Run: headless pygame with SDL's dummy video driver; simulated clock (each Clock.tick advances the game by its frame time, no real sleeping); random seed 0; keys injected as events and as key.get_pressed() state; mouse plan: one left click at the window centre at the start of phase 2, then a move to the lower-right quarter at the start of phase 3.
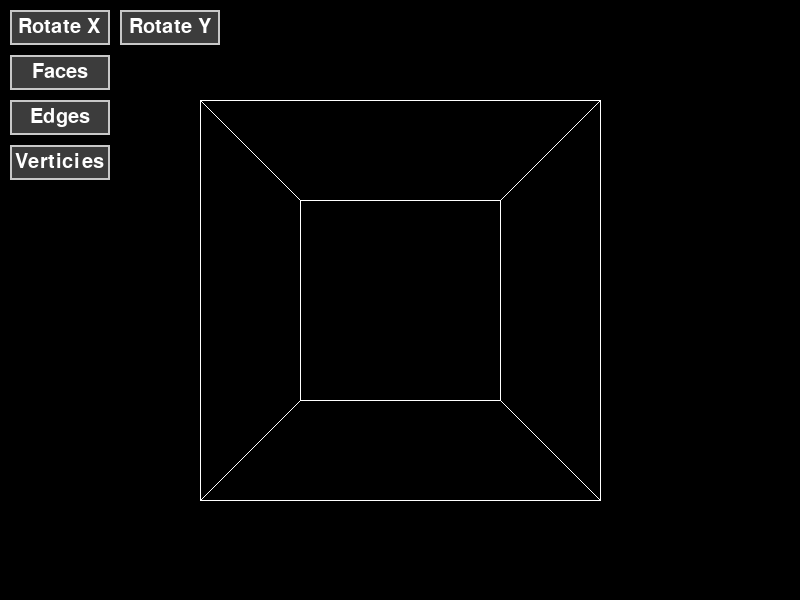
Frame 1 of 4 · flips 1–60 · no input
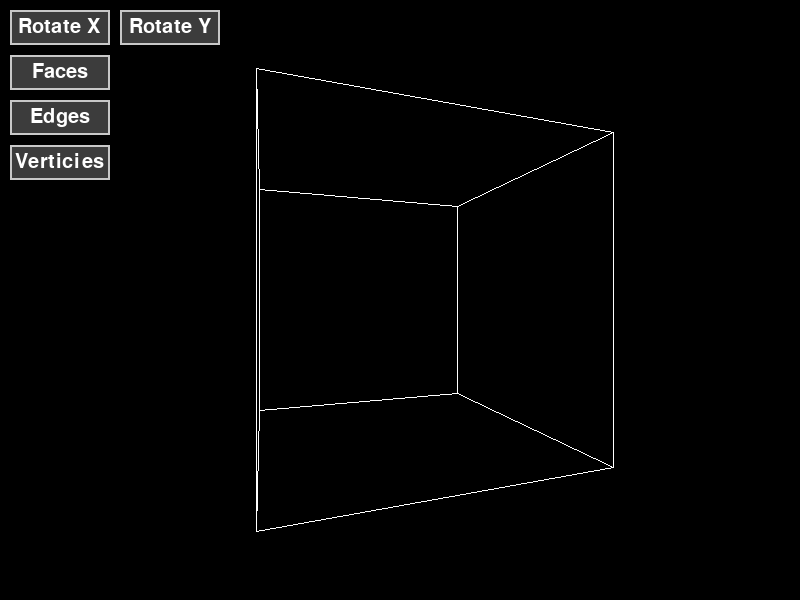
Frame 2 of 4 · flips 61–180 · clicked the window centre · tapped SPACE, RETURN · held RIGHT (→), D
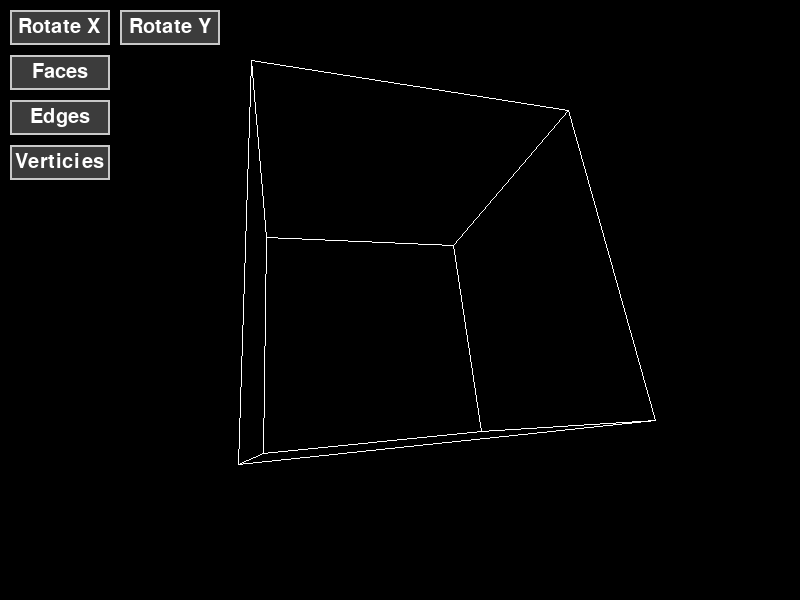
Frame 3 of 4 · flips 181–300 · moved the mouse to the lower-right quarter · held DOWN (↓), S
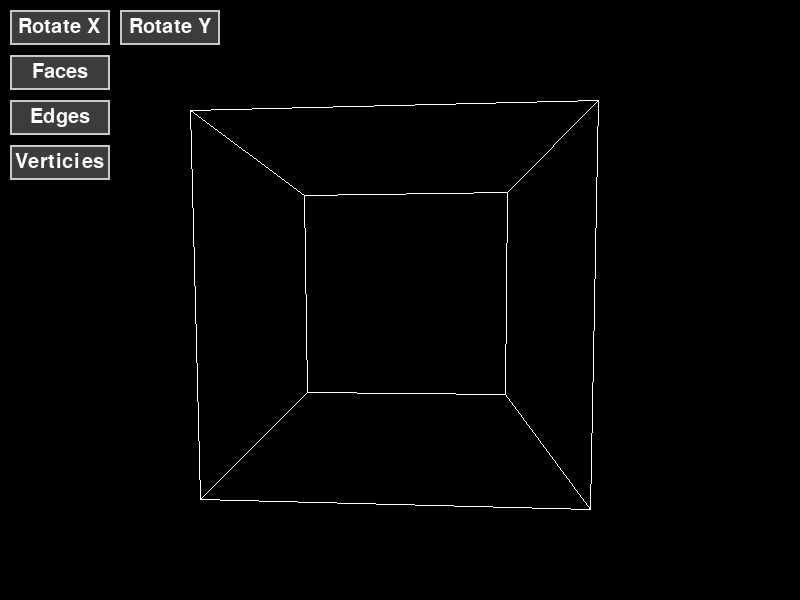
Frame 4 of 4 · flips 301–420 · held LEFT (←), A, UP (↑), W

The pygame program that drew these frames:

import pygame
import sys
import math

WIDTH, HEIGHT = 800, 600
FPS = 100
FOCAL = 400

FACE = False
EDGES = True
ROTATE_X = False
ROTATE_Y = False
VERT = False

pygame.init()
screen = pygame.display.set_mode((WIDTH, HEIGHT))
pygame.display.set_caption("3D Renderer")
clock = pygame.time.Clock()
font = pygame.font.SysFont(None,30)

def project(x, y, z):
    sx = (x / z) * FOCAL + WIDTH // 2
    sy = -(y / z) * FOCAL + HEIGHT // 2
    return (int(sx),int(sy))

def draw_button(surface, label, x, y, w, h):
    rect = pygame.Rect(x, y, w, h)
    pygame.draw.rect(surface, (60,60,60), rect)
    pygame.draw.rect(surface, (200,200,200), rect, 2)
    text = font.render(label, True,(255,255,255))
    surface.blit(text, (x + (w - text.get_width()) // 2, y + (h - text.get_height()) // 2))
    return rect

vertices = [
    (-1, -1, -1),
    ( 1, -1, -1),
    ( 1,  1, -1),
    (-1,  1, -1),
    (-1, -1,  1),
    ( 1, -1,  1),
    ( 1,  1,  1),
    (-1,  1,  1),
]

edges = [
    (0, 1), (1, 2), (2, 3), (3, 0),  # face arrière
    (4, 5), (5, 6), (6, 7), (7, 4),  # face avant
    (0, 4), (1, 5), (2, 6), (3, 7),  # liaisons
]

faces = [
    (0, 1, 2, 3),  # arrière
    (4, 5, 6, 7),  # avant
    (0, 1, 5, 4),  # bas
    (2, 3, 7, 6),  # haut
    (0, 3, 7, 4),  # gauche
    (1, 2, 6, 5),  # droite
]


angle_x = 0
angle_y = 0

dragging = None
drag_z = 0.0

def rotate(x, y, z, ax, ay):
    #Transfo x
    y, z = y * math.cos(ax) - z * math.sin(ax), y * math.sin(ax) + z*math.cos(ax)
    #Transfo y
    x, z = x * math.cos(ay) + z * math.sin(ay), -x * math.sin(ay) + z * math.cos(ay)
    return x, y, z

def unrotate(x,y,z,ax,ay):
    #Inverser par raport a rotate (sin et cos)
    x, z = x*math.cos(ay) - z*math.sin(ay), x*math.sin(ay) + z*math.cos(ay)
    y, z = y*math.cos(ax) + z*math.sin(ax), -y*math.sin(ax) + z*math.cos(ax)
    return x, y, z    

while True:
    pygame.display.set_caption(f"3D Renderer | FPS: {clock.get_fps():.0f}")
    screen.fill((0, 0, 0))  # fond noir


    rotated = [rotate(*v, angle_x, angle_y) for v in vertices]

    # BOUTON
    btn_rotatex = draw_button(screen, "Rotate X", 10, 10, 100, 35)
    btn_rotatey = draw_button(screen, "Rotate Y", 120, 10, 100, 35)
    btn_faces = draw_button(screen, "Faces", 10, 55, 100, 35)
    btn_edges = draw_button(screen, "Edges", 10, 100, 100, 35)
    btn_vert = draw_button(screen, "Verticies", 10, 145, 100, 35)

    # --- events ---
    for event in pygame.event.get():
        if event.type == pygame.QUIT:
            pygame.quit()
            sys.exit()
        if event.type == pygame.KEYDOWN and event.key == pygame.K_ESCAPE:
            pygame.quit()
            sys.exit()
        #BOUTON
        if event.type == pygame.MOUSEBUTTONDOWN:
            if btn_rotatex.collidepoint(event.pos):
                ROTATE_X = not ROTATE_X
        if event.type == pygame.MOUSEBUTTONDOWN:
            if btn_rotatey.collidepoint(event.pos):
                ROTATE_Y = not ROTATE_Y
        if event.type == pygame.MOUSEBUTTONDOWN:
            if btn_faces.collidepoint(event.pos):
                FACE = not FACE
        if event.type == pygame.MOUSEBUTTONDOWN:
            if btn_edges.collidepoint(event.pos):
                EDGES = not EDGES
        if event.type == pygame.MOUSEBUTTONDOWN:
            if btn_vert.collidepoint(event.pos):
                VERT = not VERT    
        if event.type == pygame.MOUSEBUTTONDOWN:       
            if VERT and not any(b.collidepoint(event.pos) for b in [btn_rotatex, btn_rotatey, btn_faces, btn_edges, btn_vert]):
                for i, v in enumerate(rotated):
                    p = project(v[0], v[1], v[2]+3)
                    if math.dist(p, event.pos) < 10:
                        dragging = i
                        drag_z = rotated[i][2]
                        ROTATE_X = False
                        ROTATE_Y = False
                        break
        if event.type == pygame.MOUSEMOTION and dragging is not None and VERT:
            mx, my = event.pos
            rx = (mx - WIDTH//2) * (drag_z+3) / FOCAL
            ry = -(my - HEIGHT//2) * (drag_z+3) / FOCAL
            vertices[dragging] = unrotate(rx, ry, drag_z, angle_x, angle_y)
        if event.type == pygame.MOUSEBUTTONUP and VERT:
            dragging = None
            

    #EVENT CONTROL                
    keys = pygame.key.get_pressed()
    if keys[pygame.K_LEFT]:
        angle_y -= 0.05
    if keys[pygame.K_RIGHT]:
        angle_y += 0.05
    if keys[pygame.K_UP]:
        angle_x += 0.05
    if keys[pygame.K_DOWN]:
        angle_x -= 0.05


    # --- draw ---



    if ROTATE_X:
        angle_x += 0.01
    if ROTATE_Y:
        angle_y += 0.01

    # Rendu 3D 
    LIGHT = (0.577, 0.577, -0.577)

    if FACE:
        face_list = []
        for face in faces:
            pts3d = [rotated[i] for i in face]
            avg_z = sum(p[2] for p in pts3d) / 4
            pts2d = [project(x, y, z + 3) for x, y, z in pts3d]
            ax = pts3d[1][0]-pts3d[0][0]; ay = pts3d[1][1]-pts3d[0][1]; az = pts3d[1][2]-pts3d[0][2]
            bx = pts3d[2][0]-pts3d[0][0]; by = pts3d[2][1]-pts3d[0][1]; bz = pts3d[2][2]-pts3d[0][2]
            nx = ay*bz - az*by
            ny = az*bx - ax*bz
            nz = ax*by - ay*bx
            nlen = math.sqrt(nx*nx + ny*ny + nz*nz)
            intensity = abs(nx*LIGHT[0] + ny*LIGHT[1] + nz*LIGHT[2]) / nlen
            color = (int(100*intensity), int(100*intensity), int(220*intensity))
            face_list.append((avg_z, pts2d, color))

        face_list.sort(key=lambda f: f[0], reverse=True)

        for avg_z, pts2d, color in face_list:
            pygame.draw.polygon(screen, color, pts2d)

    if EDGES:    
        for a, b in edges:
            x1, y1, z1 = rotated[a]
            x2, y2, z2 = rotated[b] 
            p1 = project(x1,y1,z1+3)
            p2 = project(x2,y2,z2+3)
            pygame.draw.line(screen, (255,255,255), p1, p2)

    if VERT:
        for v in rotated:
            pygame.draw.circle(screen, (255, 100, 100), project(v[0], v[1], v[2]+3), 5)

    pygame.display.flip()
    clock.tick(FPS)
